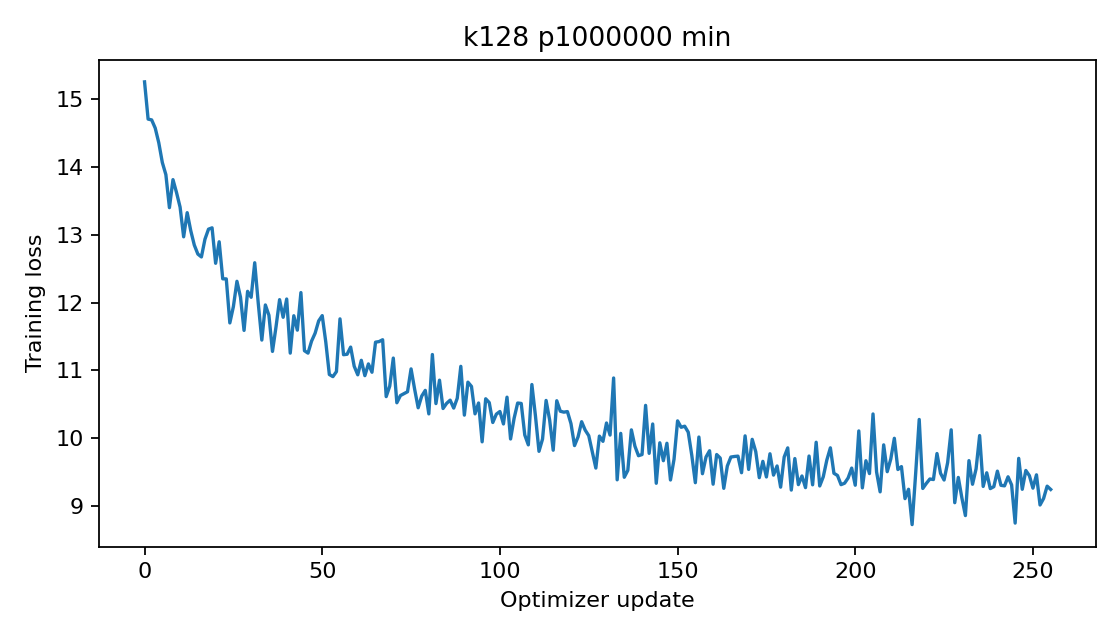

Source data for this figure (header and first rows):
epoch, step, train_loss
0, 0, 15.26
0, 1, 14.71
0, 2, 14.7
0, 3, 14.58
0, 4, 14.36
0, 5, 14.07
0, 6, 13.89
0, 7, 13.4
0, 8, 13.81
0, 9, 13.62
0, 10, 13.41
0, 11, 12.97
0, 12, 13.33
0, 13, 13.06
0, 14, 12.85
0, 15, 12.72
0, 16, 12.67
0, 17, 12.94
0, 18, 13.08
0, 19, 13.1
0, 20, 12.58
0, 21, 12.9
0, 22, 12.35
0, 23, 12.35
0, 24, 11.7
0, 25, 11.94
0, 26, 12.31
0, 27, 12.08
0, 28, 11.59
0, 29, 12.17
0, 30, 12.08
0, 31, 12.59
0, 32, 11.99
0, 33, 11.45
0, 34, 11.97
0, 35, 11.81
0, 36, 11.28
0, 37, 11.64
0, 38, 12.04
0, 39, 11.78
0, 40, 12.05
0, 41, 11.25
0, 42, 11.81
0, 43, 11.59
0, 44, 12.15
0, 45, 11.29
0, 46, 11.26
0, 47, 11.43
0, 48, 11.55
0, 49, 11.73
0, 50, 11.81
0, 51, 11.42
0, 52, 10.94
0, 53, 10.91
0, 54, 10.98
0, 55, 11.76
0, 56, 11.23
0, 57, 11.24
0, 58, 11.34
0, 59, 11.06
... 196 more rows
